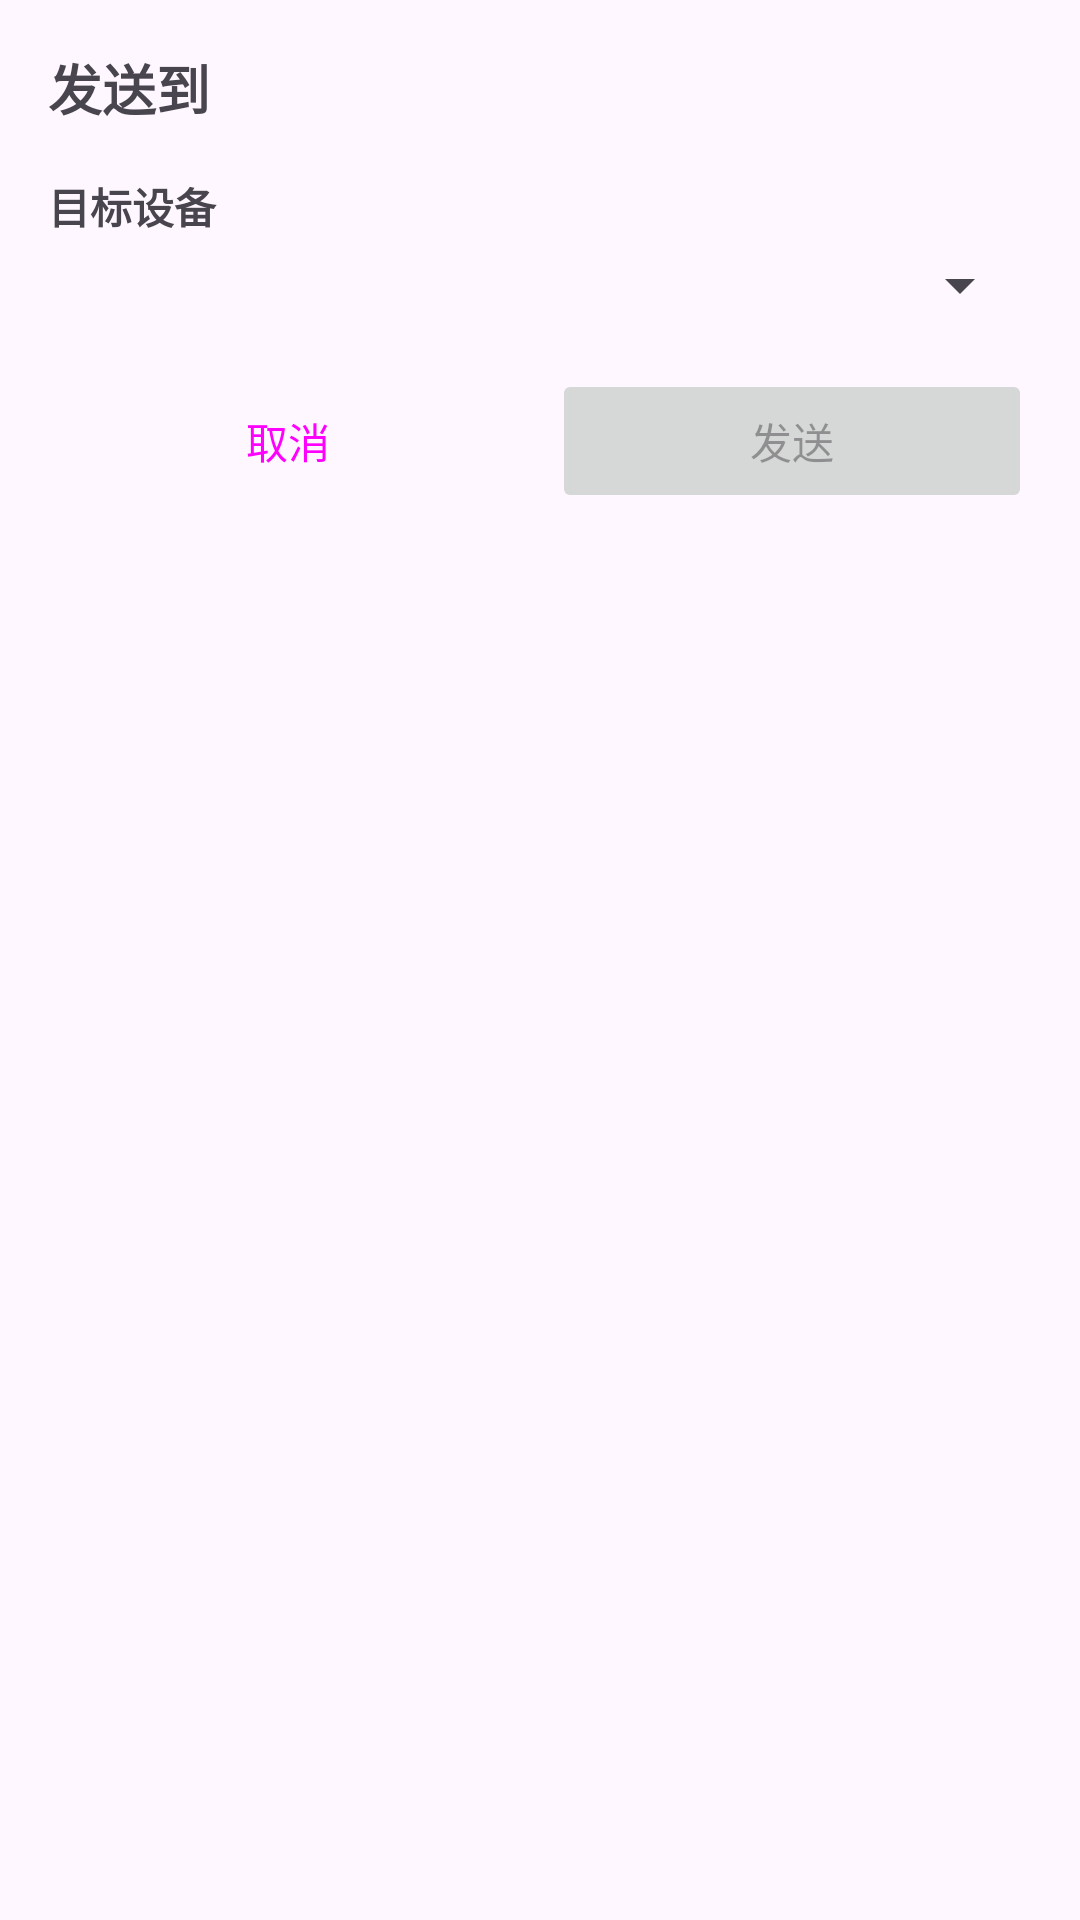

Reconstruct the res/layout file that produces this screen, plus the resources it refers to.
<!-- AndroidManifest.xml: application theme Theme.ShareToPC -->
<!-- res/layout/dialog_share.xml -->
<?xml version="1.0" encoding="utf-8"?>
<LinearLayout xmlns:android="http://schemas.android.com/apk/res/android"
    android:layout_width="match_parent"
    android:layout_height="wrap_content"
    android:layout_margin="16dp"
    android:background="@drawable/bg_dialog"
    android:orientation="vertical"
    android:padding="16dp">

    <TextView
        android:layout_width="match_parent"
        android:layout_height="wrap_content"
        android:text="@string/share_send_to"
        android:textSize="18sp"
        android:textStyle="bold" />

    <TextView
        android:id="@+id/tvContentCount"
        android:layout_width="match_parent"
        android:layout_height="wrap_content"
        android:layout_marginTop="12dp"
        android:textSize="13sp"
        android:visibility="gone" />

    <ListView
        android:id="@+id/lvContentList"
        android:layout_width="match_parent"
        android:layout_height="120dp"
        android:layout_marginTop="4dp"
        android:divider="@android:color/transparent"
        android:dividerHeight="2dp"
        android:scrollbars="vertical"
        android:visibility="gone" />

    <TextView
        android:id="@+id/tvPreviewFallback"
        android:layout_width="match_parent"
        android:layout_height="wrap_content"
        android:layout_marginTop="12dp"
        android:maxLines="4"
        android:text="@string/parsing_share"
        android:visibility="gone" />

    <TextView
        android:layout_width="match_parent"
        android:layout_height="wrap_content"
        android:layout_marginTop="16dp"
        android:text="@string/share_target_device"
        android:textStyle="bold" />

    <Spinner
        android:id="@+id/spinnerDevices"
        android:layout_width="match_parent"
        android:layout_height="wrap_content"
        android:layout_marginTop="4dp" />

    <TextView
        android:id="@+id/tvNoDeviceHint"
        android:layout_width="match_parent"
        android:layout_height="wrap_content"
        android:layout_marginTop="4dp"
        android:text="@string/no_devices_hint"
        android:textSize="12sp"
        android:visibility="gone" />

    <ProgressBar
        android:id="@+id/progressSend"
        style="?android:attr/progressBarStyleHorizontal"
        android:layout_width="match_parent"
        android:layout_height="wrap_content"
        android:layout_marginTop="12dp"
        android:max="100"
        android:visibility="gone" />

    <TextView
        android:id="@+id/tvSendStatus"
        android:layout_width="match_parent"
        android:layout_height="wrap_content"
        android:layout_marginTop="4dp"
        android:textSize="12sp"
        android:visibility="gone" />

    <LinearLayout
        android:layout_width="match_parent"
        android:layout_height="wrap_content"
        android:layout_marginTop="16dp"
        android:orientation="horizontal">

        <Button
            android:id="@+id/btnCancel"
            style="@style/Widget.Material3.Button.TextButton"
            android:layout_width="0dp"
            android:layout_height="wrap_content"
            android:layout_weight="1"
            android:text="@string/cancel" />

        <Button
            android:id="@+id/btnSend"
            android:layout_width="0dp"
            android:layout_height="wrap_content"
            android:layout_marginStart="8dp"
            android:layout_weight="1"
            android:enabled="false"
            android:text="@string/send" />
    </LinearLayout>
</LinearLayout>
<!-- resources referenced by this layout -->
<resources>
  <string name="cancel">取消</string>
  <string name="no_devices_hint">无可用设备，请检查</string>
  <string name="parsing_share">正在处理分享内容…</string>
  <string name="send">发送</string>
  <string name="share_send_to">发送到</string>
  <string name="share_target_device">目标设备</string>
  <style name="Theme.ShareToPC" parent="Base.Theme.ShareToPC" />
  <style name="Base.Theme.ShareToPC" parent="Theme.Material3.DayNight.NoActionBar">
          
          
      </style>
</resources>
